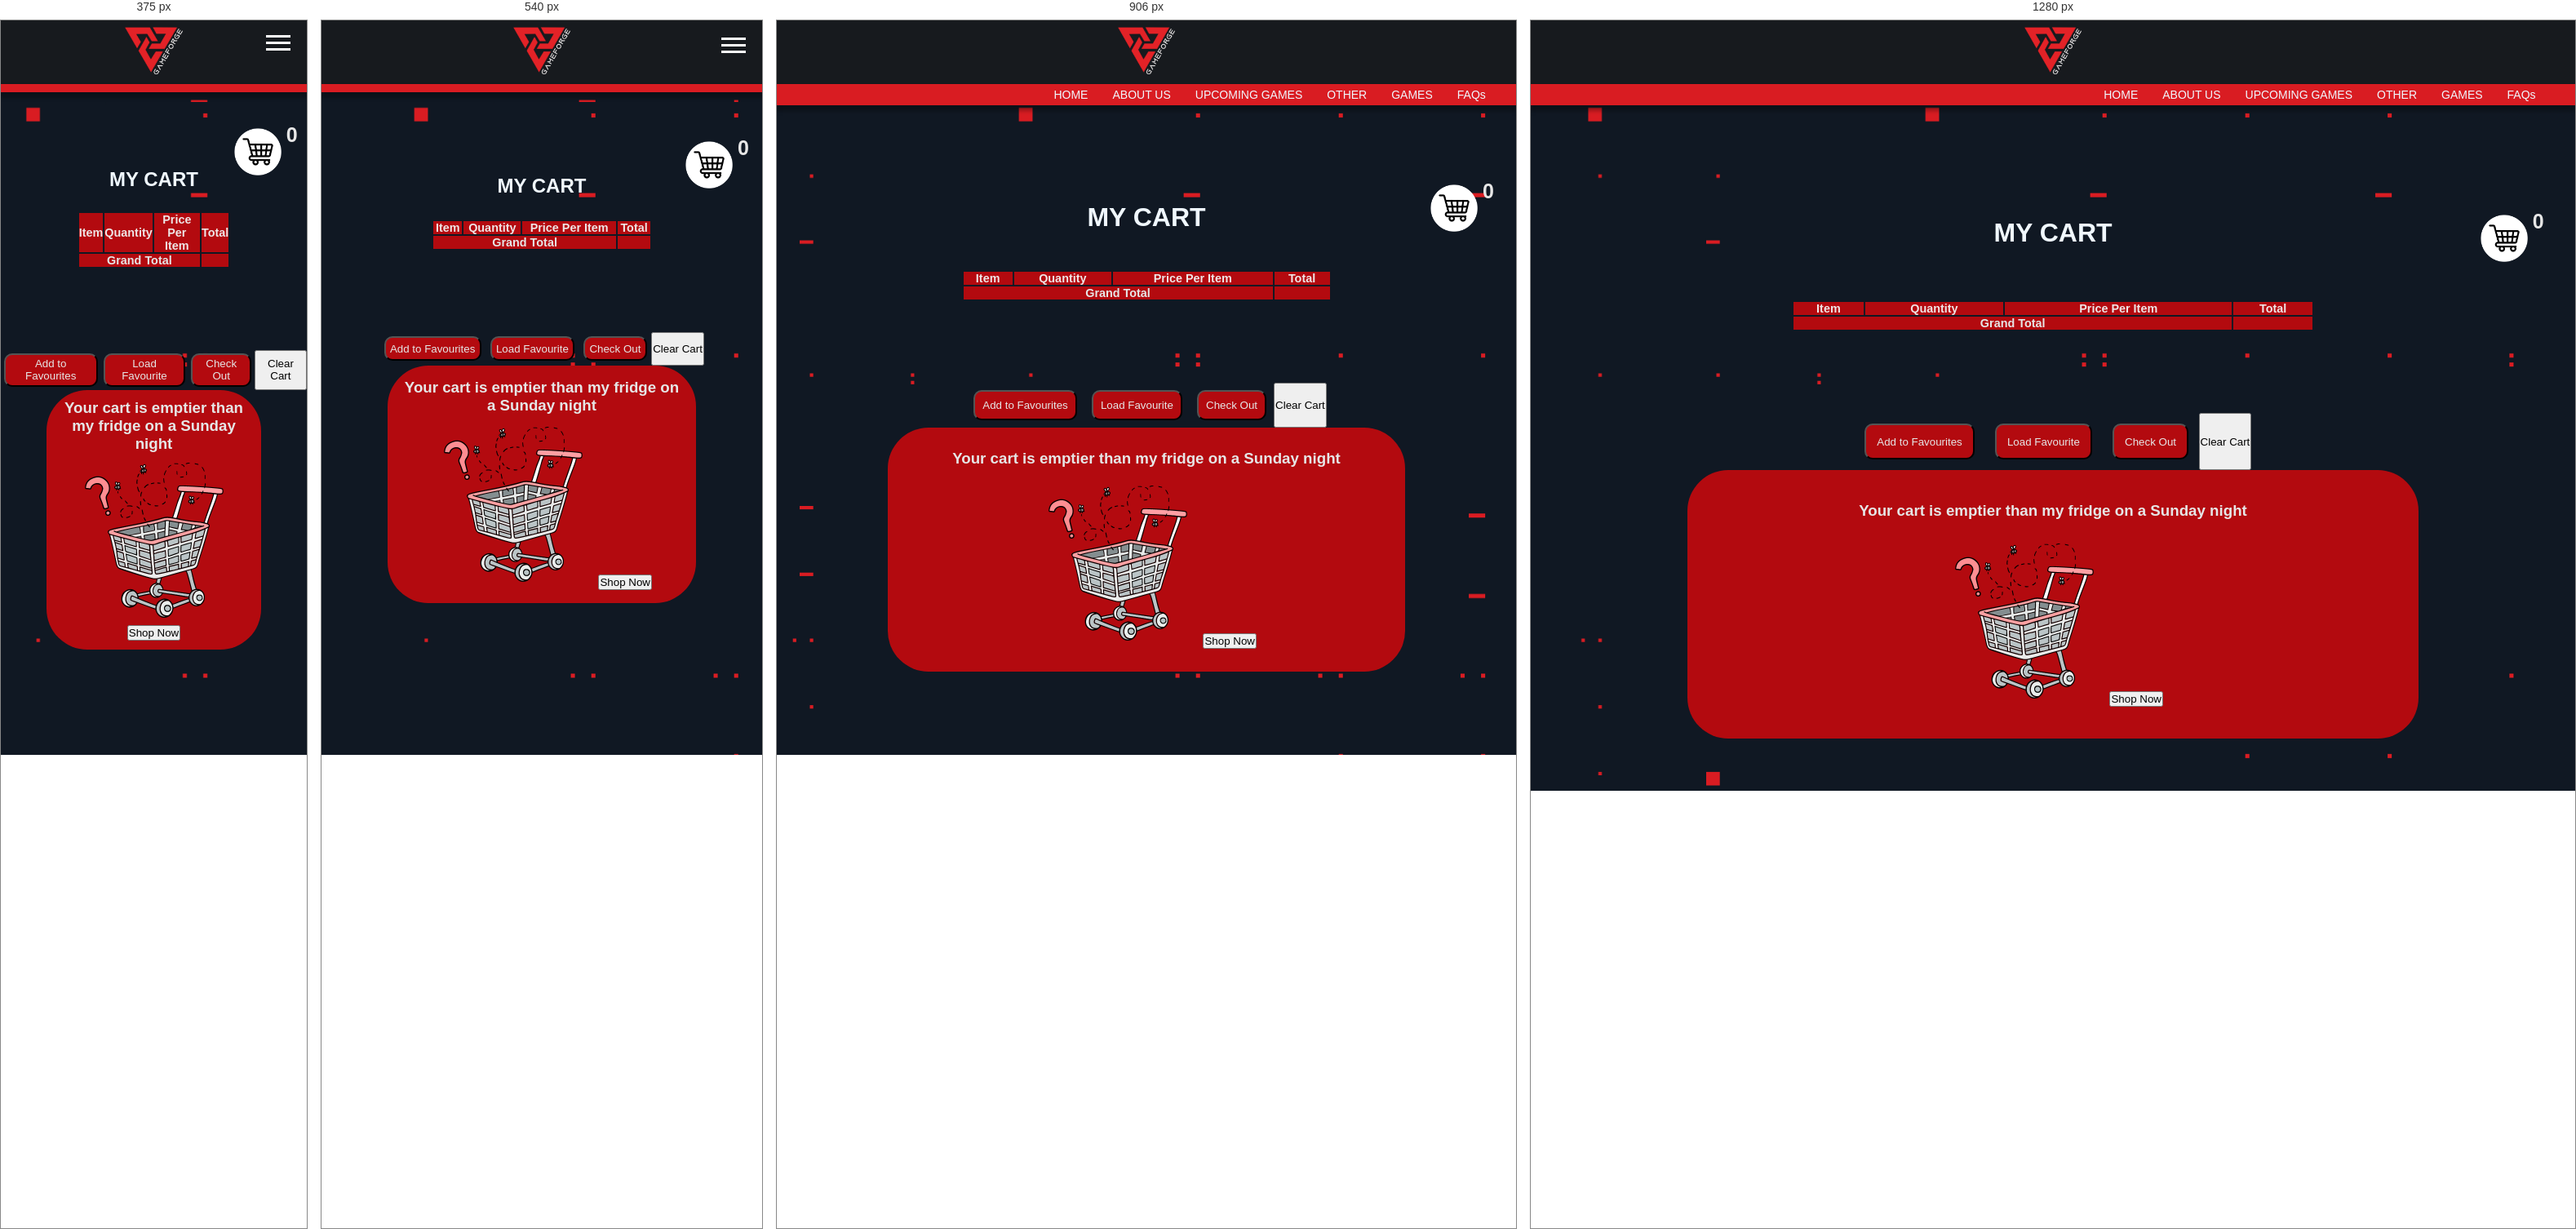
Rendered at 375 px, 540 px, 906 px and 1280 px, left to right.

<!-- file: cart.html -->
<!DOCTYPE html>
<html lang="en">
<head>
    <meta charset="UTF-8">
    <meta name="viewport" content="width=device-width, initial-scale=1.0">
    <title>GAMEFORGE | Your Premium Gaming Destination</title>
    <link rel="stylesheet" href="./Styles/styles.css">
    <link rel="stylesheet" href="./Styles/navbar.css">
    <link rel="stylesheet" href="./Styles/footer.css">
    <link rel="manifest" href="./favicons/manifest.json">

    <link rel="apple-touch-icon" sizes="57x57" href="./favicons/apple-icon-57x57.png">
    <link rel="apple-touch-icon" sizes="60x60" href="./favicons//apple-icon-60x60.png">
    <link rel="apple-touch-icon" sizes="72x72" href="./favicons//apple-icon-72x72.png">
    <link rel="apple-touch-icon" sizes="76x76" href="./favicons//apple-icon-76x76.png">
    <link rel="apple-touch-icon" sizes="114x114" href="./favicons//apple-icon-114x114.png">
    <link rel="apple-touch-icon" sizes="120x120" href="./favicons//apple-icon-120x120.png">
    <link rel="apple-touch-icon" sizes="144x144" href="./favicons//apple-icon-144x144.png">
    <link rel="apple-touch-icon" sizes="152x152" href="./favicons//apple-icon-152x152.png">
    <link rel="apple-touch-icon" sizes="180x180" href="./favicons//apple-icon-180x180.png">
    <link rel="icon" type="image/png" sizes="192x192"  href="./favicons//android-icon-192x192.png">
    <link rel="icon" type="image/png" sizes="32x32" href="./favicons//favicon-32x32.png">
    <link rel="icon" type="image/png" sizes="96x96" href="./favicons//favicon-96x96.png">
    <link rel="icon" type="image/png" sizes="16x16" href="./favicons//favicon-16x16.png">
    <link rel="manifest" href="./manifest.json">
    <meta name="msapplication-TileColor" content="#ffffff">
    <meta name="msapplication-TileImage" content="/ms-icon-144x144.png">
    <meta name="theme-color" content="#ffffff">

</head>


<body class="hardware_page">


    <!--------------------------------------------------- MAIN HEADER<--------------------------------------------------->

    <div class='logobar'>
        <a href ='index.html'> <img id="navlogo" src="./Images/assignment_log_low_res.png" alt="gameforge logo"> </a>
    </div>



     <!---------- NAVIGATION BAR<------------> 

     <header>
        <nav>
            <!-- hamburger menu -->
            <input type="checkbox" id="menu-toggle" class="menu-toggle">
            <label for="menu-toggle" class="hamburger">
                <span></span>
                <span></span>
                <span></span>
            </label>
            
            <ul class="navitems">
                <li>  <a href="index.html">HOME</a>  </li>
                <li>  <a href="aboutus.html">ABOUT US</a>  </li>
                <li>  <a href="upcoming_games.html"> UPCOMING GAMES</a>  </li>
                <li>  <a href="other.html">  OTHER </a>  </li>
                <li>  <a href="games.html">GAMES</a>  </li>
                <li>  <a href="faq.html">FAQs</a>  </li>
            </ul>
        </nav>
    
      </header>

      <div id='cart'>

        <span id="itemCount">0</span>  
        <a href="/cart.html">  <img src="./Images/shopping-cart.png" alt="shopping cart icon"> </a>

      </div>

      <div class="page_title">
        <h2>MY CART</h2>
      </div>

      <div class="tableBody">
        <table id="cartTable">
            <thead>
                <tr>
                    <th>Item</th>
                    <th>Quantity</th>
                    <th>Price Per Item</th>
                    <th>Total</th>
                </tr>
            </thead>
            <tbody id="cartBody"></tbody>
            <tfoot>
                <tr>
                    <td colspan="3" id="wording">Grand Total</td>
                    <td id="totalPrice"> </td>
                </tr>
            </tfoot>
        </table>
      </div>

      <div id="orderOptions">

        <button id="favs">Add to Favourites</button>
        <button id="loadFav">Load Favourite</button>
        <button id="checkout">Check Out</button>
        <button id="clearCart">Clear Cart</button>

      </div>


      <div id="emptyCart" class= "emptyCart emptycard_hidden" >
        <div id="backG">
        <h3>Your cart is emptier than my fridge on a Sunday night</h3>
        <img src="./Images/Empty-Cart-2--Streamline-Bruxelles.png" alt="Empty Card">
        <button id="shop">Shop Now</button>
        <!-- <button id="loadfavT">Load Favorite</button> -->
        </div>

      </div>

      <script src="./scripts/products.js" defer> </script>
</body>

</html>


/* @media block from styles.css */
@media screen and (max-width: 768px) {
    .intro-t {
        font-size: 60px;
        top:50px
    }
    .intro_para{
        font-size: 14px;
        top: 80px;
        width: 90%;
    }

    .learn_b{
        font-size: 14px;
        padding: 8px;
    }
}

/* @media block from styles.css */
@media screen and (max-width: 969px) {
    #learn {margin-top: 30%;
    }
}

/* @media block from styles.css */
@media screen and (max-width: 839px) {
    .homepage{ 
       background-image: url('../Images/bg_without_character.png');
       background-size: cover;
       overflow-x: hidden;
    }
   }

/* @media block from styles.css */
@media screen and (max-width: 600px) {
   .homepage{
       background-image: url('../Images/normal_background_mobile.webp');
       background-size: contain; 
       background-position: center top;  
       background-repeat: no-repeat;
       overflow-x: hidden;
       background-attachment: scroll; }

    .intro_para{
        top: 65px;
    }
}

/* @media block from styles.css */
@media screen and (max-width: 480px) {
        .homepage{
            background-position-y: 50px;}
}

/* @media block from styles.css */
@media screen and (max-width: 768px) {
    .why_main_body{
        justify-content: center;
        flex-direction: column;
        align-items: center;
    }
    
    .why_fig{
        height: 200px;
        width: auto;
    }

    .why_body{
        font-size: 14px;
        margin: 0;
    }

    .learn_b{
        padding: 8px;
        font-size: 14px;
    }

    .why_body h2 {
        margin-top: 2%;
        text-align: center;
    }
}

/* @media block from styles.css */
@media screen and (max-width: 768px) {
    .awards_main_body{
        flex-direction: column;
        align-items: center;
    }
    
    .awards_fig{
        height: 200px;
        width: auto;
    }

    .awards_body{
        font-size: 14px;
        margin: 0;
    }

    .awards_main_body{
        flex-direction: column;
        align-items: center;
        line-height: 10px;
    }
    
    .awards_fig{
        height: 200px;
        width: auto;
    }

    .awards_body{
        font-size: 14px;
        margin: 6%;
    }


    .awards_body h2 {
        margin: 0;
        text-align: center;
        margin-bottom: 15px;
    }
}

/* @media block from styles.css */
@media screen and (max-width: 768px) {
    .mission_main_body{
        flex-direction: column;
        align-items: center;
    }
    
    .mission_fig{
        height: 200px;
        width: auto;
    }

    .mission_body{
        font-size: 14px;
        margin: 0;
    }
}

/* @media block from styles.css */
@media screen and (max-width: 600px) {
 
    header{
        flex-direction: column;
        padding: 10px 5%;
        align-items: center;
    }

    .navitems li{
        padding: 5px 0;
    }

    .intro-t{
        font-size: 40px;
    }

    .navitems{
        flex-direction: column;
        flex-wrap: wrap;
        align-items:center;
    }
}

/* @media block from styles.css */
@media screen and (max-width: 768px) {
    .location_con{
        max-width: 90%;
        margin: 20px;
    }

    .location_name{
        font-size: 24px;
    }
    
    .location_description{
        font-size: 14px;
    }

    .location_con h4{
        font-size: 18px;
    }

    .map{
        height: 300px;
    }

    .branches{
        flex-direction: column;
        align-items: center;
        justify-content: center;
    }

    .location_con{
        max-width: 100%;
        margin: 10px;
    }

    .page-title{
        flex-direction: column;
    }

    h2{
        font-size: 1.5rem;
    }
}

/* @media block from styles.css */
@media screen and (max-width: 480px){
    .location_con{
        max-width: 100%;
        margin: 10px;
    }

    .location_name{
        font-size: 20px;
    }
    
    .location_description{
        font-size: 12px;
    }

    .location_con h4{
        font-size: 16px;
    }

    .map{
        height: 250px;
    }

    .branches{
        flex-direction: column;
        align-items: center;
        justify-content: center;
    }

    .location_con{
        max-width: 100%;
        margin: 10px;
    }


    .page-title h2{
        font-size: 1.2rem;
    }

    .table{
        display: none;
    }


    .table_alter{
        display: flex;
    }
}

/* @media block from styles.css */
@media (max-width: 768px) {
    .up_game {
        flex-direction: column; 
        flex: 1 1 100%; 
        max-width: 95%; 
    }

    .up_game_thumb {
        height: 180px; 
    }

    .up_game h3 {
        text-align: center;
        font-size: 20px; 
    }

    .up_game p {
        text-align: center;
        font-size: 14px; 
    }


    .devices, .release{
        text-align: center;
        font-size: 16px;
        visibility: visible;
        opacity: 100%;
        transform: translateY(0);
    }
}

/* @media block from styles.css */
@media (max-width: 480px) {
    .up_game {
        padding: 3%;
    }

    .up_game_thumb {
        height: 150px; 
    }

    .up_game h3 {
        text-align: center;
        font-size: 15px; 
    }

    .up_game p {
        text-align: center;
        font-size: 11px; 
    }

    .devices, .release{
        font-size: 12px;
    }

    .page_description{
        font-size: 12px;
    }
}

/* @media block from styles.css */
@media screen and (max-width: 843px) {
    .option_description{
        font-size: 15px;
        padding: 20px;
    }
    
    .option{
        padding: 15px;}


}

/* @media block from styles.css */
@media screen and (max-width: 600px) {
    .options_container{
        margin-top: -1%;
        width: auto;
        display: flex;
        flex-direction: column;
        justify-content: center;
        align-items: center;
        flex-wrap: wrap;
        width: 100%;
    }
    
    .option{
        display: flex;
        margin-top: -5%;
        padding: 40px;
        flex-direction: column;
        width: 90%;
        height: 50%;
        margin-bottom: 20px;
    }

    .shop_b{
        position: relative;
    }
}

/* @media block from styles.css */
@media screen and (max-width: 809px) {
    .consoles{
        width: 90%;
    }

    .console_thumb{
        width: 80%;
    }

    .console_description p{
        font-size: 10px;
        width: 100%;
    }

    .price{
        font-size: 20px;
    }
}

/* @media block from styles.css */
@media screen and (max-width: 709px) {
    .consoles{
        width: 90%;
    }

    .console_thumb{
        width: 80%;
    }

    .console_description p{
        font-size: 13px;
        width: 100%;
    }
    
    .consoles_main_con{
        grid-template-columns: 1fr;
    }
}

/* @media block from styles.css */
@media screen and (max-width: 408px) {
        .price{
            display: block;
            opacity: 100%;
            transform: translateY(0);
            margin-bottom: 3%;
        }  

        .consoles{
            border-radius: 15px;
        }
}

/* @media block from styles.css */
@media screen and (max-width: 809px) {
    .peripherals{
        width: 90%;
    }

    .peripherals_thumb{
        width: 80%;
    }

    .peripherals_description p{
        font-size: 10px;
        width: 100%;
    }

}

/* @media block from styles.css */
@media screen and (max-width: 709px) {
    .peripherals{
        width: 90%;
    }

    .peripherals_thumb{
        width: 80%;
    }

    .peripherals_description p{
        font-size: 13px;
        width: 100%;
    }
    
    .peripherals_main_con{
        grid-template-columns: 1fr;
    }
}

/* @media block from styles.css */
@media screen and (max-width: 408px) {
    .peripherals{
        border-radius: 15px;
    }
}

/* @media block from styles.css */
@media (max-width: 768px) {
    .processors_con{
        flex-direction: column;
    }
    .processors {
        flex-direction: column; 
        width: 70%; 
    }

    .hardware_thumb {
        width: 50%; 
    }

    .hardware{
        opacity: 1;
        max-height: 300px;
    }

    .hardware_deets h3{
        text-align: center;
        margin-top: 2%;
    }

     .description{
        text-align: justify;
    }
}

/* @media block from styles.css */
@media (max-width: 480px) {
    .game {
        width: 90%;
        margin: 4%; 
    }

    .game_deets h3{
        text-align: center;
        font-size: 20px;
        margin-top: 2%;
    }

     .description{
        font-size: 14px;
        text-align: justify;
    }

    .point_list{
        font-size: 15px; 
        margin: 4%;
    }

    .game_thumb{
        margin-top: 2%;
        width: 40%;
    }
}

/* @media block from styles.css */
@media (max-width: 768px) {
    .games_con{
        flex-direction: column;
    }
    .game {
        flex-direction: column; 
        width: 70%; 
    }

    .game_thumb {
        width: 50%; 
    }

    .description{
        opacity: 1;
        max-height: 300px;
    }

    .game_deets h3{
        text-align: center;
        margin-top: 2%;
    }

     .description{
        text-align: justify;
    }
}

/* @media block from styles.css */
@media (max-width: 480px) {
    .game {
        width: 90%;
        margin: 4%; 
    }

    .game_deets h3{
        text-align: center;
        font-size: 20px;
        margin-top: 2%;
    }

     .description{
        font-size: 14px;
        text-align: justify;
    }

    .point_list{
        font-size: 15px; 
        margin: 4%;
    }

    .game_thumb{
        margin-top: 2%;
        width: 40%;
    }
}

/* @media block from styles.css */
@media screen and (max-width: 768px) {
    .freq_asked h4{
        font-size: 13px;
    }
    
    .freq_asked p{
        font-size: 13px;
    }
    
    .freq_asked_qs_con h3{
        font-size: 15px;
    } 
}

/* @media block from styles.css */
@media screen and (max-width: 480px) {
    .freq_asked h4{
        font-size: 11px;
    }
    
    .freq_asked p{
        font-size: 11px;
    }
    
    .freq_asked_qs_con h3{
        font-size: 13px;
    }
}

/* @media block from styles.css */
@media screen and (max-width: 768px) {
    .contact_deets{
        width: 300px;
    }

    .form textarea{
        width: 300px;
        height:150px ;
    }
}

/* @media block from styles.css */
@media screen and (max-width: 480px) {

    .contact_deets{
        width: 290px;
    }

    .form textarea{
        width: 290px;
        height:90px ;
    }   
}

/* @media block from navbar.css */
@media screen and (max-width: 768px) {
    .navitems {
        display: none; 
        flex-direction: column;
        gap: 15px;
        padding: 20px 0;
    }

    .hamburger {
        display: flex; 
        position: absolute;
        top: 10px;
        right: 20px;
    }
}

/* @media block from footer.css */
@media screen and (max-width: 768px) {
    .footer_con{
        padding: 30px 20px;
    }
    
    .social_media{
        gap:15px;
    }

    .s_icon{
        height: 30px;
    }

    .partners_logo{
        gap:20px;
    }

    .p_icon{
        height: 50px;
    }

    .line_break{
        width: 60%;
    }

    .footer_text{
        font-size: 12px;
    }
}

/* @media block from footer.css */
@media screen and (max-width: 480px) {
    .footer_con{
        padding: 20px 15px;
    }
    
    .social_media{
        gap:10px;
    }

    .s_icon{
        height: 25px;
    }

    .partners_logo{
        gap:15px;
    }

    .p_icon{
        height: 40px;
    }

    .line_break{
        width: 70%;
    }

    .footer_text{
        font-size: 10px;
    }

    .find_us{
        font-size: 18px;
        margin-bottom: 15px;
    }

}